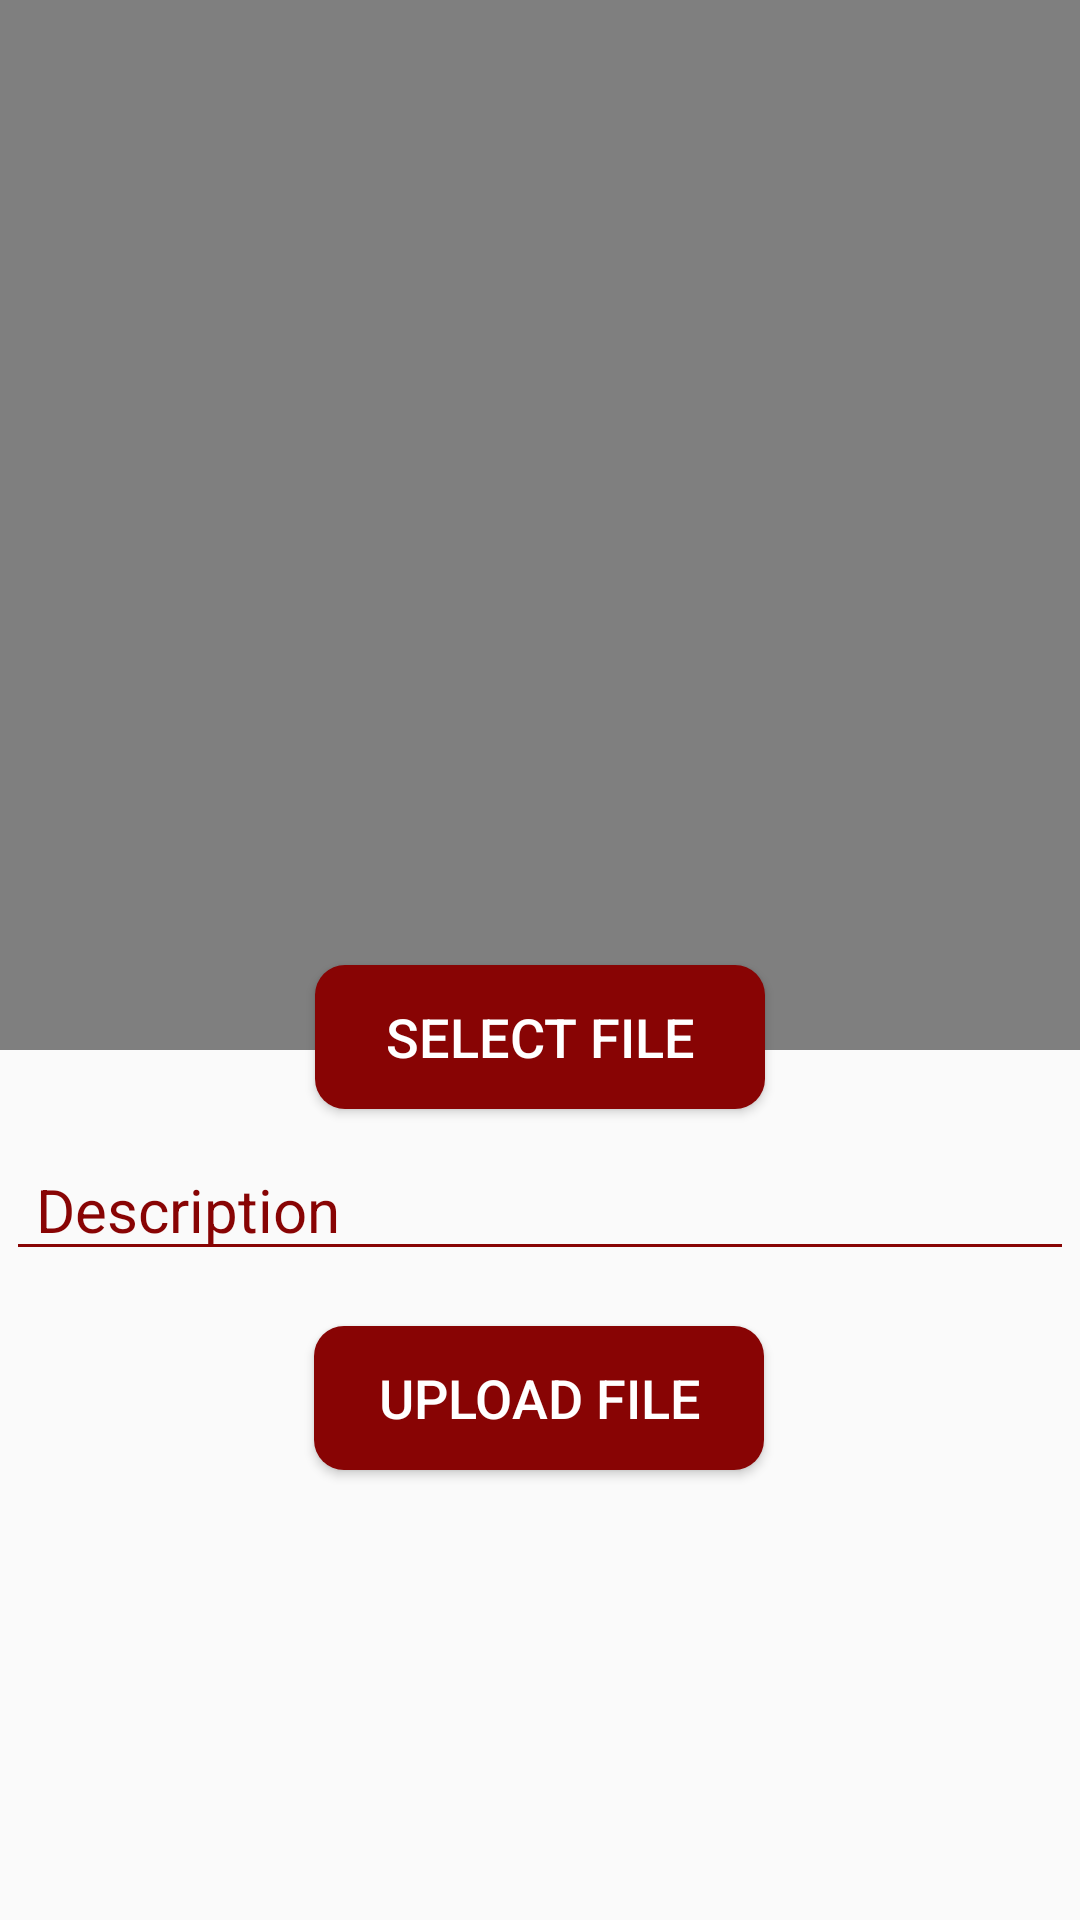

Reconstruct the res/layout file that produces this screen, plus the resources it refers to.
<!-- AndroidManifest.xml: application theme Theme.NSECDiscussionForum -->
<!-- res/layout/activity_post.xml -->
<?xml version="1.0" encoding="utf-8"?>
<androidx.constraintlayout.widget.ConstraintLayout xmlns:android="http://schemas.android.com/apk/res/android"
    xmlns:app="http://schemas.android.com/apk/res-auto"
    xmlns:tools="http://schemas.android.com/tools"
    android:layout_width="match_parent"
    android:layout_height="match_parent"
    tools:context=".PostActivity">

    <VideoView
        android:layout_width="match_parent"
        android:layout_height="350dp"
        android:id="@+id/vv_post"
        android:visibility="visible"
        tools:ignore="MissingConstraints"/>

    <ImageView
        android:layout_width="match_parent"
        android:layout_height="350dp"
        android:id="@+id/iv_post"
        android:background="@android:color/transparent"
        android:visibility="visible"
        tools:ignore="MissingConstraints"/>

    <Button
        android:id="@+id/btn_cf"
        android:layout_width="150dp"
        android:layout_height="wrap_content"
        android:layout_margin="5dp"
        android:background="@drawable/button_back"
        android:text="Select File"
        android:textColor="@color/white"
        android:textSize="18sp"
        app:layout_constraintBottom_toBottomOf="parent"
        app:layout_constraintEnd_toEndOf="parent"
        app:layout_constraintStart_toStartOf="parent"
        app:layout_constraintTop_toTopOf="@+id/vv_post"
        app:layout_constraintVertical_bias="0.544" />

    <EditText
        android:id="@+id/desc_post"
        android:layout_width="match_parent"
        android:layout_height="wrap_content"
        android:layout_margin="2dp"
        android:textColor="@color/brown"
        android:backgroundTint="@color/brown"
        android:hint="Description"
        android:paddingStart="10dp"
        android:paddingLeft="10dp"
        android:textColorHint="@color/brown"
        android:textSize="20sp"
        app:layout_constraintBottom_toBottomOf="parent"
        app:layout_constraintTop_toTopOf="parent"
        app:layout_constraintVertical_bias="0.638"
        tools:layout_editor_absoluteX="3dp" />

    <Button
        android:id="@+id/btn_uf"
        android:layout_width="150dp"
        android:layout_height="wrap_content"
        android:layout_margin="5dp"
        android:background="@drawable/button_back"
        android:text="Upload File"
        android:textColor="@color/white"
        android:textSize="18sp"
        app:layout_constraintBottom_toBottomOf="parent"
        app:layout_constraintEnd_toEndOf="parent"
        app:layout_constraintHorizontal_bias="0.498"
        app:layout_constraintStart_toStartOf="parent"
        app:layout_constraintTop_toTopOf="@+id/vv_post"
        app:layout_constraintVertical_bias="0.751" />

    <ProgressBar
        android:id="@+id/pb_post"
        android:layout_width="wrap_content"
        android:layout_height="wrap_content"
        android:visibility="invisible"
        app:layout_constraintBottom_toBottomOf="parent"
        app:layout_constraintEnd_toEndOf="parent"
        app:layout_constraintHorizontal_bias="0.526"
        app:layout_constraintStart_toStartOf="parent"
        app:layout_constraintTop_toTopOf="@+id/vv_post"
        app:layout_constraintVertical_bias="0.866" />

</androidx.constraintlayout.widget.ConstraintLayout>
<!-- resources referenced by this layout -->
<resources>
  <color name="brown">#880404</color>
  <color name="white">#FFFFFFFF</color>
  <!-- drawable button_back (drawable) -->
  <?xml version="1.0" encoding="utf-8"?>
  <shape xmlns:android="http://schemas.android.com/apk/res/android">
  
      <solid android:color="@color/brown"/>
      <corners android:radius="10dp"/>
  </shape>
  <style name="Theme.NSECDiscussionForum" parent="Theme.AppCompat.DayNight.NoActionBar">
          
          <item name="colorPrimary">#AAA4AA</item>
          <item name="colorPrimaryVariant">@android:color/darker_gray</item>
          <item name="colorOnPrimary">@color/white</item>
          
          <item name="colorSecondary">@color/teal_200</item>
          <item name="colorSecondaryVariant">@color/teal_700</item>
          <item name="colorOnSecondary">@color/black</item>
          
          <item name="android:statusBarColor" tools:targetApi="l">?attr/colorPrimaryVariant</item>
          
      </style>
  <color name="teal_200">#FF03DAC5</color>
  <color name="teal_700">#FF018786</color>
  <color name="black">#FF000000</color>
</resources>
